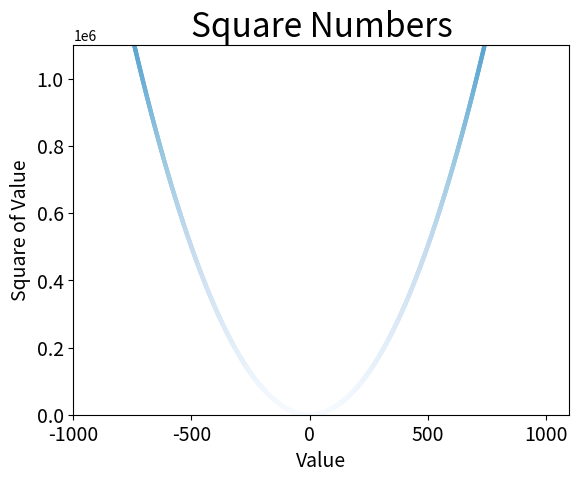

Source code (Python):
import matplotlib.pyplot as plt

x_values = list(range(-1000, 1000))
y_values = [(2*x**2 + 3*x + 1) for x in x_values]
plt.scatter(x_values, y_values, c=y_values, cmap=plt.cm.Blues,
  edgecolor='none', s=10)

# Set chart title and label axes.
plt.title("Square Numbers", fontsize=24)
plt.xlabel("Value", fontsize=14)
plt.ylabel("Square of Value", fontsize=14)
# Set size of tick labels.
plt.tick_params(axis='both', which='major', labelsize=14)

# Set the range for each axis.
plt.axis([-1000, 1100, 0, 1100000])

plt.show()